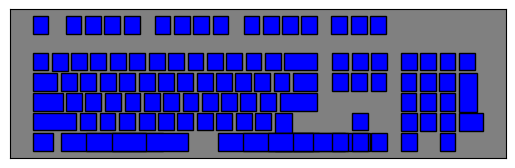

Source code (Python):
import numpy as np
import matplotlib.pyplot as plt


def keyboard():
    """Draw Hinton diagram for visualizing a weight matrix."""
    ax = plt.gca()
    ax.patch.set_facecolor('gray')
    ax.set_aspect('equal', 'box')
    ax.xaxis.set_major_locator(plt.NullLocator())
    ax.yaxis.set_major_locator(plt.NullLocator())
    enlarge = 1.5
    bsizes = [(enlarge*v[0], enlarge*v[1]) for v in sizes]

    for lkey in locations:
        (x,y,t) = locations[lkey]
        color = 'blue'
        width, height = bsizes[t]
        rect = plt.Rectangle([enlarge*(x), enlarge*(y)],  width, height,
                             facecolor=color, edgecolor='black')
        ax.add_patch(rect)

    ax.autoscale_view()
    ax.invert_yaxis()

sizes = [(31,35), (65,35), (48, 35), (47, 35), (35,76), (59,35), (74,35),
         (85,35), (35, 76), (49, 35), (40, 35), (200, 35), (68, 35), (31, 35)]
locations = {
    "Escape": (13, 10, 0), "F1": (78, 10, 0), "F2": (116, 10, 0), 
    "F3": (154, 10, 0), "F4": (193, 10, 0), "F5": (253, 10, 0), 
    "F6": (291, 10, 0), "F7": (329, 10, 0), "F8": (367, 10, 0), 
    "F9": (428, 10, 0), "F10": (466, 10, 0), "F11": (504, 10, 0), 
    "F12": (542, 10, 0), "Snapshot": (601, 10, 0), "Scroll`": (639, 10, 0), 
    "Pause": (677, 10, 0), "Oem_3": (13, 82, 0), "1": (52, 83, 0), 
    "2": (89, 82, 0), "3": (127, 82, 0), "4": (165, 82, 0), "5": (203, 82, 0), 
    "6": (242, 82, 0), "7": (280, 82, 0), "8": (318, 82, 0), "9": (356, 82, 0), 
    "0": (394, 82, 0), "Oem_Minus": (432, 82, 0), "Oem_Plus": (470, 82, 0), 
    "Back": (508, 82, 1), "Insert": (603, 82, 0), "Home": (641, 82, 0), 
    "Prior": (679, 82, 0), "NumLock": (738, 82, 0), "Divide-": (776, 82, 0), 
    "Multiply*": (814, 82, 0), "Subtract": (852, 82, 0), "Tab": (13, 122, 2), 
    "Q": (69, 122, 0), "W": (107, 122, 0), "E": (146, 122, 0), "R": (184, 122, 0), 
    "T": (222, 122, 0), "Y": (260, 122, 0), "U": (297, 122, 0), "I": (336, 122, 0), 
    "O": (374, 122, 0), "P": (412, 122, 0), "Oem_4": (449, 122, 0), 
    "Oem_6": (487, 122, 0), "Oem_5": (526, 122, 3), "Delete": (602, 122, 0), 
    "End": (640, 122, 0), "Next": (678, 122, 0), "Numpad7": (737, 122, 0), 
    "Numpad8": (775, 122, 0), "Numpad9": (813, 122, 0), "Add": (852, 122, 4), 
    "Capital": (13, 161, 5), "A": (79, 161, 0), "S": (117, 161, 0), 
    "D": (156, 161, 0), "F": (194, 161, 0), "G": (232, 161, 0), "H": (270, 161, 0), 
    "J": (308, 161, 0), "K": (346, 161, 0), "L": (384, 161, 0), "Oem_1": (422, 161, 0), 
    "Oem_7": (461, 161, 0), "Return": (499, 161, 6), "Numpad4": (737, 161, 0), 
    "Numpad5": (776, 161, 0), "Numpad6": (814, 161, 0), "Lshift": (13, 200, 7), 
    "Z": (106, 200, 0), "X": (145, 200, 0), "C": (183, 200, 0), "V": (222, 200, 0), 
    "B": (260, 200, 0), "N": (298, 200, 0), "M": (336, 200, 0), 
    "Oem_Comma": (374, 200, 0), "Oem_Period": (413, 200, 0), "Oem_2": (451, 200, 0), 
    "Rshift": (489, 200, 8), "Up": (641, 200, 0), "Numpad1": (738, 201, 0), 
    "Numpad2": (775, 201, 0), "Numpad3": (814, 201, 0), "NumpadReturn": (851, 201, 9), 
    "Lcontrol": (13, 240, 10), "Lwin": (69, 240, 11), "Lmenu": (119, 240, 11), 
    "Space": (169, 240, 12), "Rmenu": (377, 240, 11), "Rwin": (427, 240, 11), 
    "Apps": (476, 240, 11), "Rcontrol": (525, 240, 10), "Left": (603, 240, 0), 
    "Down": (641, 240, 0), "Right": (679, 240, 0), "Numpad0": (738, 240, 13), 
    "Decimal": (814, 240, 0)
}

if __name__ == '__main__':
    keyboard()
    plt.show()
